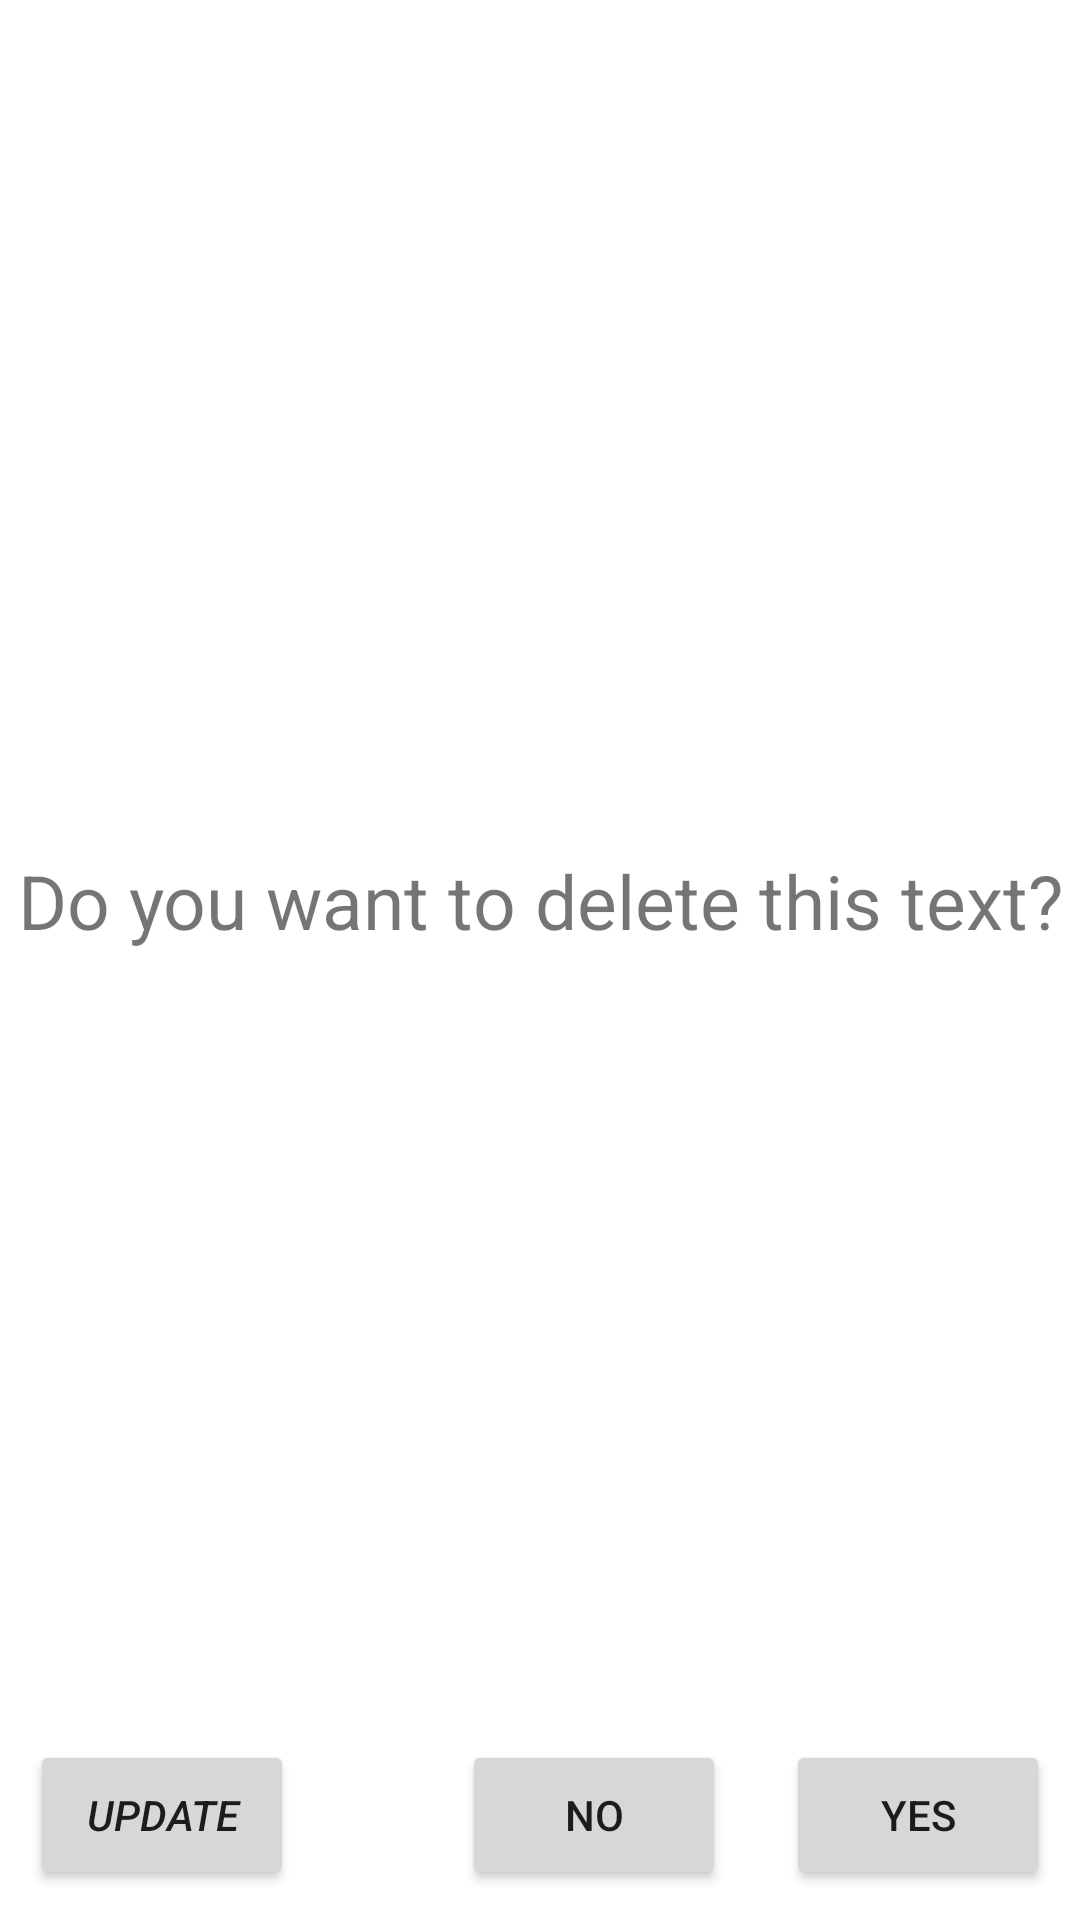

Here is an Android app screen rendered from its layout file. Give the layout XML and the strings, colors and styles it references.
<!-- AndroidManifest.xml: application theme Theme.CloremDBDemo -->
<!-- res/layout/delete_dialog.xml -->
<?xml version="1.0" encoding="utf-8"?>
<androidx.constraintlayout.widget.ConstraintLayout xmlns:android="http://schemas.android.com/apk/res/android"
    xmlns:app="http://schemas.android.com/apk/res-auto"
    xmlns:tools="http://schemas.android.com/tools"
    android:layout_width="400dp"
    android:layout_height="150dp">


    <TextView
        android:id="@+id/delete_confirmation_tv"
        android:layout_width="wrap_content"
        android:layout_height="wrap_content"
        android:layout_marginTop="30dp"
        android:text="Do you want to delete this text?"
        android:textSize="25sp"
        app:layout_constraintBottom_toTopOf="@+id/delete_dialog_buttons_relative_layout"
        app:layout_constraintEnd_toEndOf="parent"
        app:layout_constraintStart_toStartOf="parent"
        app:layout_constraintTop_toTopOf="parent"
        />


    <RelativeLayout
        android:id="@+id/delete_dialog_buttons_relative_layout"
        android:layout_width="match_parent"
        android:layout_height="70dp"
        android:orientation="horizontal"
        app:layout_constraintBottom_toBottomOf="parent"
        tools:layout_editor_absoluteX="1dp">
        <Button
            android:id="@+id/update_demo_text_button"
            android:layout_width="wrap_content"
            android:layout_height="match_parent"
            android:layout_margin="10dp"
            android:text="Update"
            android:textStyle="italic"/>

        <Button
            android:id="@+id/cancel_delete_button"
            android:layout_width="wrap_content"
            android:layout_height="match_parent"
            android:layout_margin="10dp"
            android:layout_toLeftOf="@id/perform_delete_button"
            android:text="No" />

        <Button
            android:id="@+id/perform_delete_button"
            android:layout_width="wrap_content"
            android:layout_height="match_parent"
            android:layout_alignParentEnd="true"
            android:layout_margin="10dp"
            android:text="Yes" />
    </RelativeLayout>
</androidx.constraintlayout.widget.ConstraintLayout>
<!-- resources referenced by this layout -->
<resources>
  <style name="Theme.CloremDBDemo" parent="Theme.MaterialComponents.DayNight.DarkActionBar">
          
          <item name="colorPrimary">@color/purple_500</item>
          <item name="colorPrimaryVariant">@color/purple_700</item>
          <item name="colorOnPrimary">@color/white</item>
          
          <item name="colorSecondary">@color/teal_200</item>
          <item name="colorSecondaryVariant">@color/teal_700</item>
          <item name="colorOnSecondary">@color/black</item>
          
          <item name="android:statusBarColor" tools:targetApi="l">?attr/colorPrimaryVariant</item>
          
      </style>
  <!-- not gathered from this repository: default colours our renderer supplied (Android Studio template values) -->
  <color name="purple_500">#FF6200EE</color>
  <color name="purple_700">#FF3700B3</color>
  <color name="teal_200">#FF03DAC5</color>
  <color name="teal_700">#FF018786</color>
  <color name="black">#FF000000</color>
  <color name="white">#FFFFFFFF</color>
</resources>
